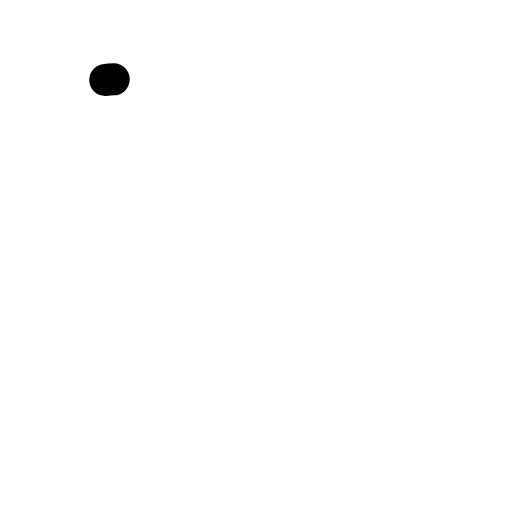
t = 0.00 s
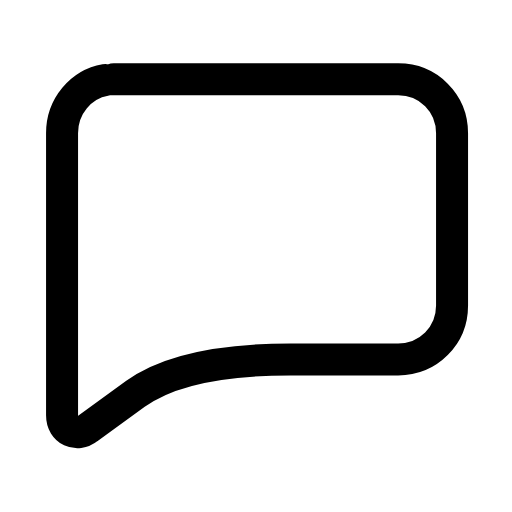
t = 0.28 s
t = 0.48 s: frame unchanged from t = 0.28 s, image omitted
t = 0.73 s: frame unchanged from t = 0.28 s, image omitted
t = 1.03 s: frame unchanged from t = 0.28 s, image omitted
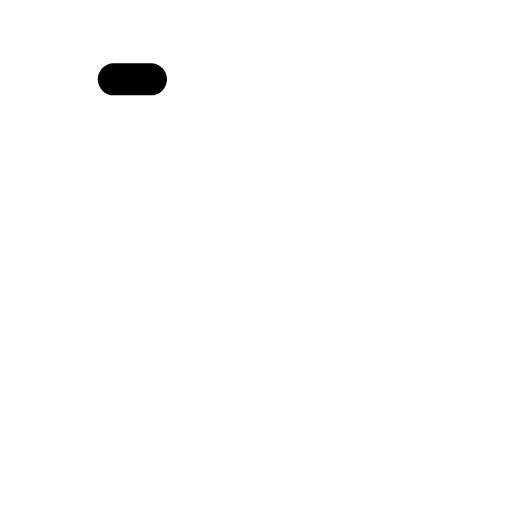
t = 1.26 s

The animated SVG that drew these frames (rendered in a browser with its animation timeline set to each time). Animation: 1 SMIL element (animate=1); one cycle of 1.50 s, repeats indefinitely.

<svg xmlns="http://www.w3.org/2000/svg" width="24" height="24" viewBox="0 0 24 24" fill="none"><g transform="translate(-0.121 -1.13) scale(1.01)"><path stroke="currentColor" stroke-width="1.485" stroke-linecap="round" stroke-linejoin="round" fill="none" d="M5.4 4.8L18.6 4.8C20 4.8 21.1 5.9 21.1 7.3L21.1 15.3C21.1 16.7 20 17.8 18.6 17.8L13.6 17.8Q8.6 17.8 6.4 19.4L4.2 21C3.7 21.4 3 21.1 3 20.4L3 7.3C3 5.9 4.1 4.8 5.4 4.8Z" pathLength="1" stroke-dasharray="1"><animate attributeName="stroke-dashoffset" values="1;1;0;0;0;0;1;1;1" keyTimes="0;0;0.189;0.45;0.6;0.774;0.9;0.9;1" dur="1.5s" repeatCount="indefinite" calcMode="spline" keySplines="0.16 1 0.3 1;0.16 1 0.3 1;0.16 1 0.3 1;0.16 1 0.3 1;0.16 1 0.3 1;0.16 1 0.3 1;0.16 1 0.3 1;0.16 1 0.3 1"/></path></g></svg>
